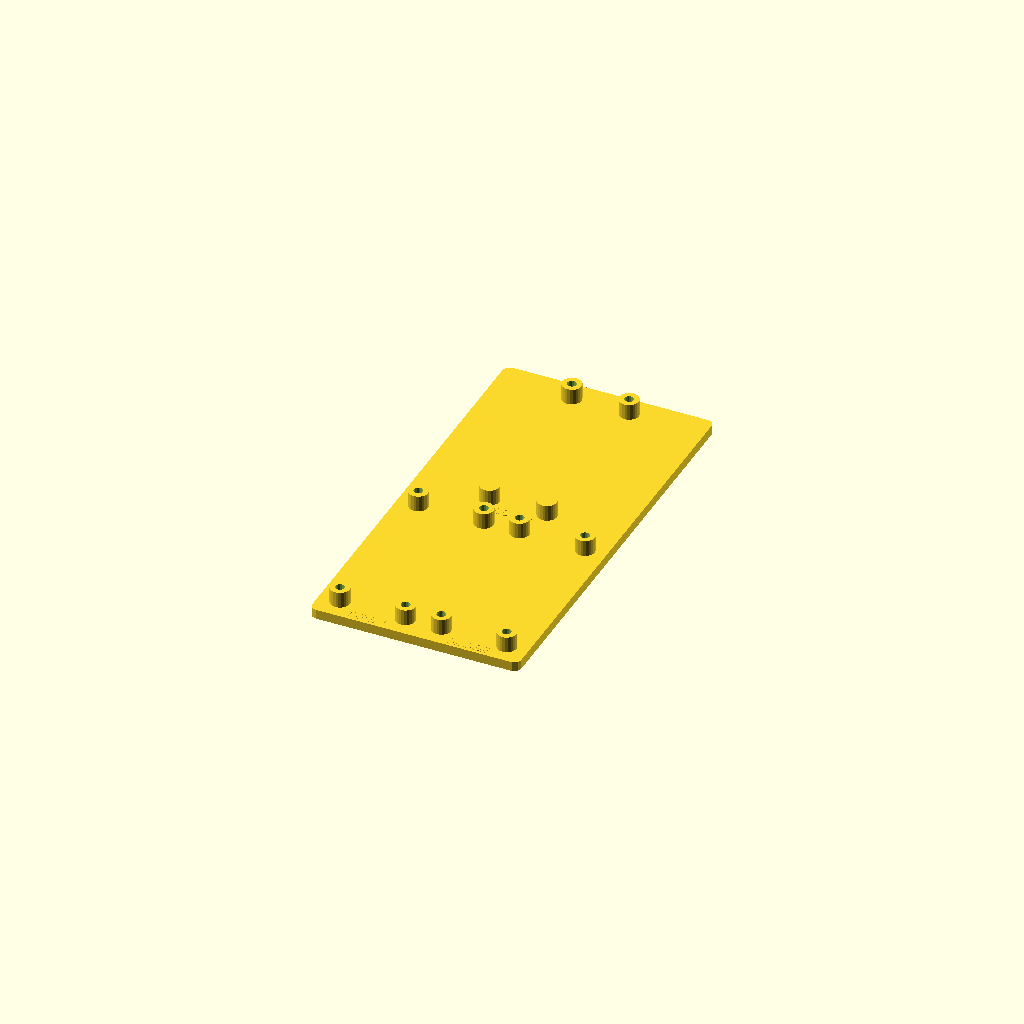
Cell 1: rendered with the file's own defaults.
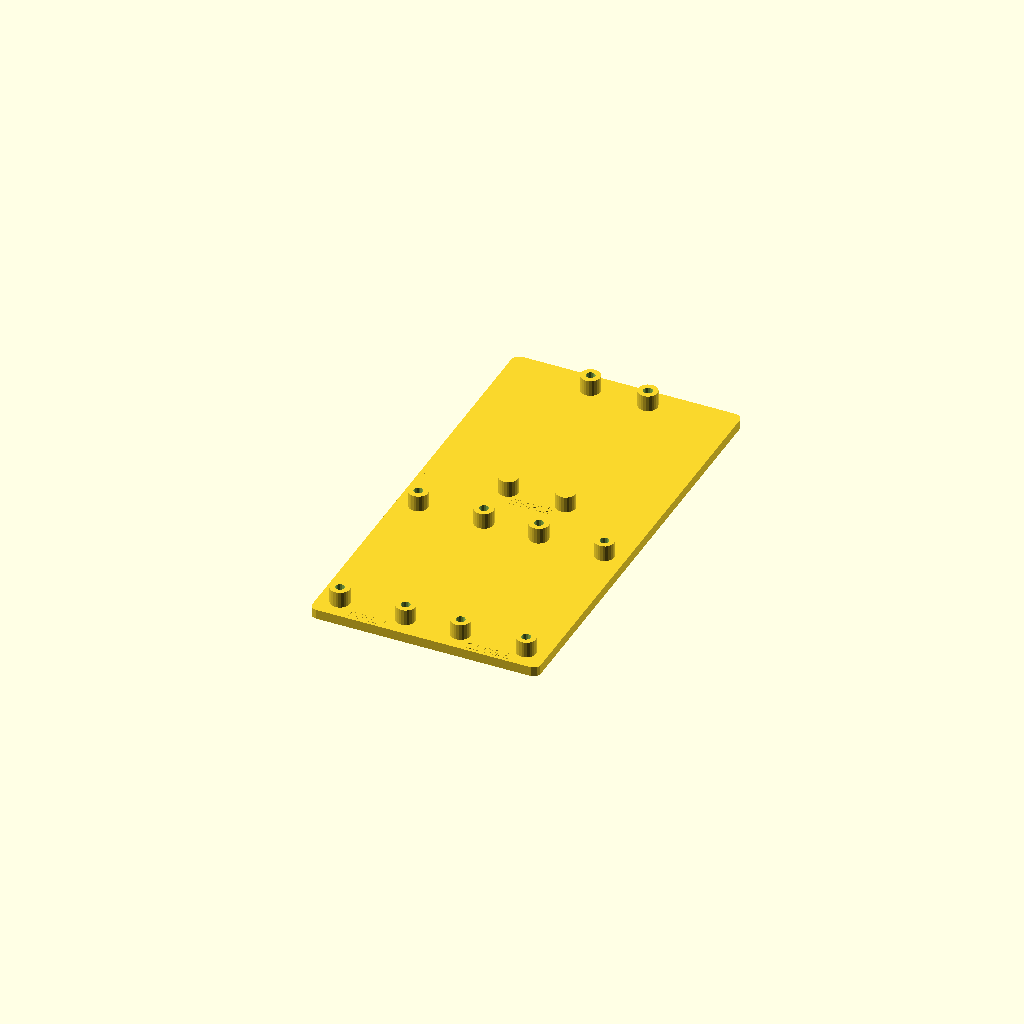
Cell 2 — board_gap set to 12, the other parameters unchanged.
All cells are drawn from one camera (rotation 55°, 0°, 25°, orthographic, colour scheme Cornfield), so only the parameter changes between them.
The OpenSCAD source (enclosure/baseplate-thingplus.scad):
// Baseplate for SparkFun Thing Plus (ESP32 WROOM or ESP32-C5)
// with two SparkFun Qwiic Single Relay modules.
//
// Layout: the Thing Plus board at the top, two relays side by side
// below it, screw terminals facing outward for easy wiring.
//
// Print: flat side down, no supports needed, 0.2mm layer height.

include <baseplate-common.scad>;

// -----------------------------------------------------------------------
// Layout — positions of each board's origin on the baseplate
// -----------------------------------------------------------------------

// Spacing between boards
board_gap = 6;

// Relay boards side by side at the bottom, screw terminals facing down.
relay_y     = plate_margin;
relay1_x    = plate_margin;
relay2_x    = plate_margin + qr_pcb_w + board_gap;

// Thing Plus above the relays, centered horizontally.
total_relay_w = qr_pcb_w * 2 + board_gap;
tp_x = plate_margin + (total_relay_w - tp_pcb_w) / 2;
tp_y = relay_y + qr_pcb_l + board_gap;

// Overall plate dimensions
plate_w = plate_margin * 2 + total_relay_w;
plate_l = tp_y + tp_pcb_l + plate_margin;

// -----------------------------------------------------------------------
// Baseplate
// -----------------------------------------------------------------------

// Plate
linear_extrude(plate_thickness)
    rounded_rect(plate_w, plate_l, plate_corner_r);

// Mounting tabs on left and right edges
translate([0, plate_l / 2, 0])
    rotate([0, 0, -90])
        mounting_tab();

translate([plate_w, plate_l / 2, 0])
    rotate([0, 0, 90])
        mounting_tab();

// -----------------------------------------------------------------------
// Thing Plus standoffs (2 mounting holes near USB end)
// The board is flipped 180° so the USB-C port faces away from the
// relays (toward the top of the plate) for easy cable access.
// Original hole positions are near y=0 (USB end); after flipping,
// they land near the top of the board footprint.
// -----------------------------------------------------------------------

tp_hole1_flipped = [tp_pcb_w - tp_hole1[0], tp_pcb_l - tp_hole1[1]];
tp_hole2_flipped = [tp_pcb_w - tp_hole2[0], tp_pcb_l - tp_hole2[1]];

translate([tp_x, tp_y, 0])
    standoffs_at([tp_hole1_flipped, tp_hole2_flipped]);

// Support posts at the radio end (no screw holes on the PCB here,
// just solid posts to prevent the board from flexing when pressed).
// Positioned to match the same X as the mounting holes, at the
// opposite end of the board.
tp_support1 = [tp_hole1[0], tp_hole1[1]];  // after flip: near tp_y
tp_support2 = [tp_hole2[0], tp_hole2[1]];  // after flip: near tp_y

translate([tp_x + tp_support1[0], tp_y + tp_support1[1], plate_thickness])
    support_post();
translate([tp_x + tp_support2[0], tp_y + tp_support2[1], plate_thickness])
    support_post();

// -----------------------------------------------------------------------
// Relay 1 standoffs (4 corners)
// -----------------------------------------------------------------------

translate([relay1_x, relay_y, 0])
    standoffs_at(qr_holes);

// -----------------------------------------------------------------------
// Relay 2 standoffs (4 corners)
// -----------------------------------------------------------------------

translate([relay2_x, relay_y, 0])
    standoffs_at(qr_holes);

// -----------------------------------------------------------------------
// Labels (engraved into plate top surface)
// -----------------------------------------------------------------------

label_depth = 0.6;

translate([tp_x + tp_pcb_w/2, tp_y - 3, plate_thickness - label_depth])
    linear_extrude(label_depth + 0.1)
        text("ESP32", size=3, halign="center", font="Liberation Sans:style=Bold");

translate([relay1_x + qr_pcb_w/2, relay_y - 3, plate_thickness - label_depth])
    linear_extrude(label_depth + 0.1)
        text("OPEN", size=3, halign="center", font="Liberation Sans:style=Bold");

translate([relay2_x + qr_pcb_w/2, relay_y - 3, plate_thickness - label_depth])
    linear_extrude(label_depth + 0.1)
        text("CLOSE", size=3, halign="center", font="Liberation Sans:style=Bold");
Parameter table extracted from the source (name, type, default, range or options):
board_gap: number, default 6
label_depth: number, default 0.6
